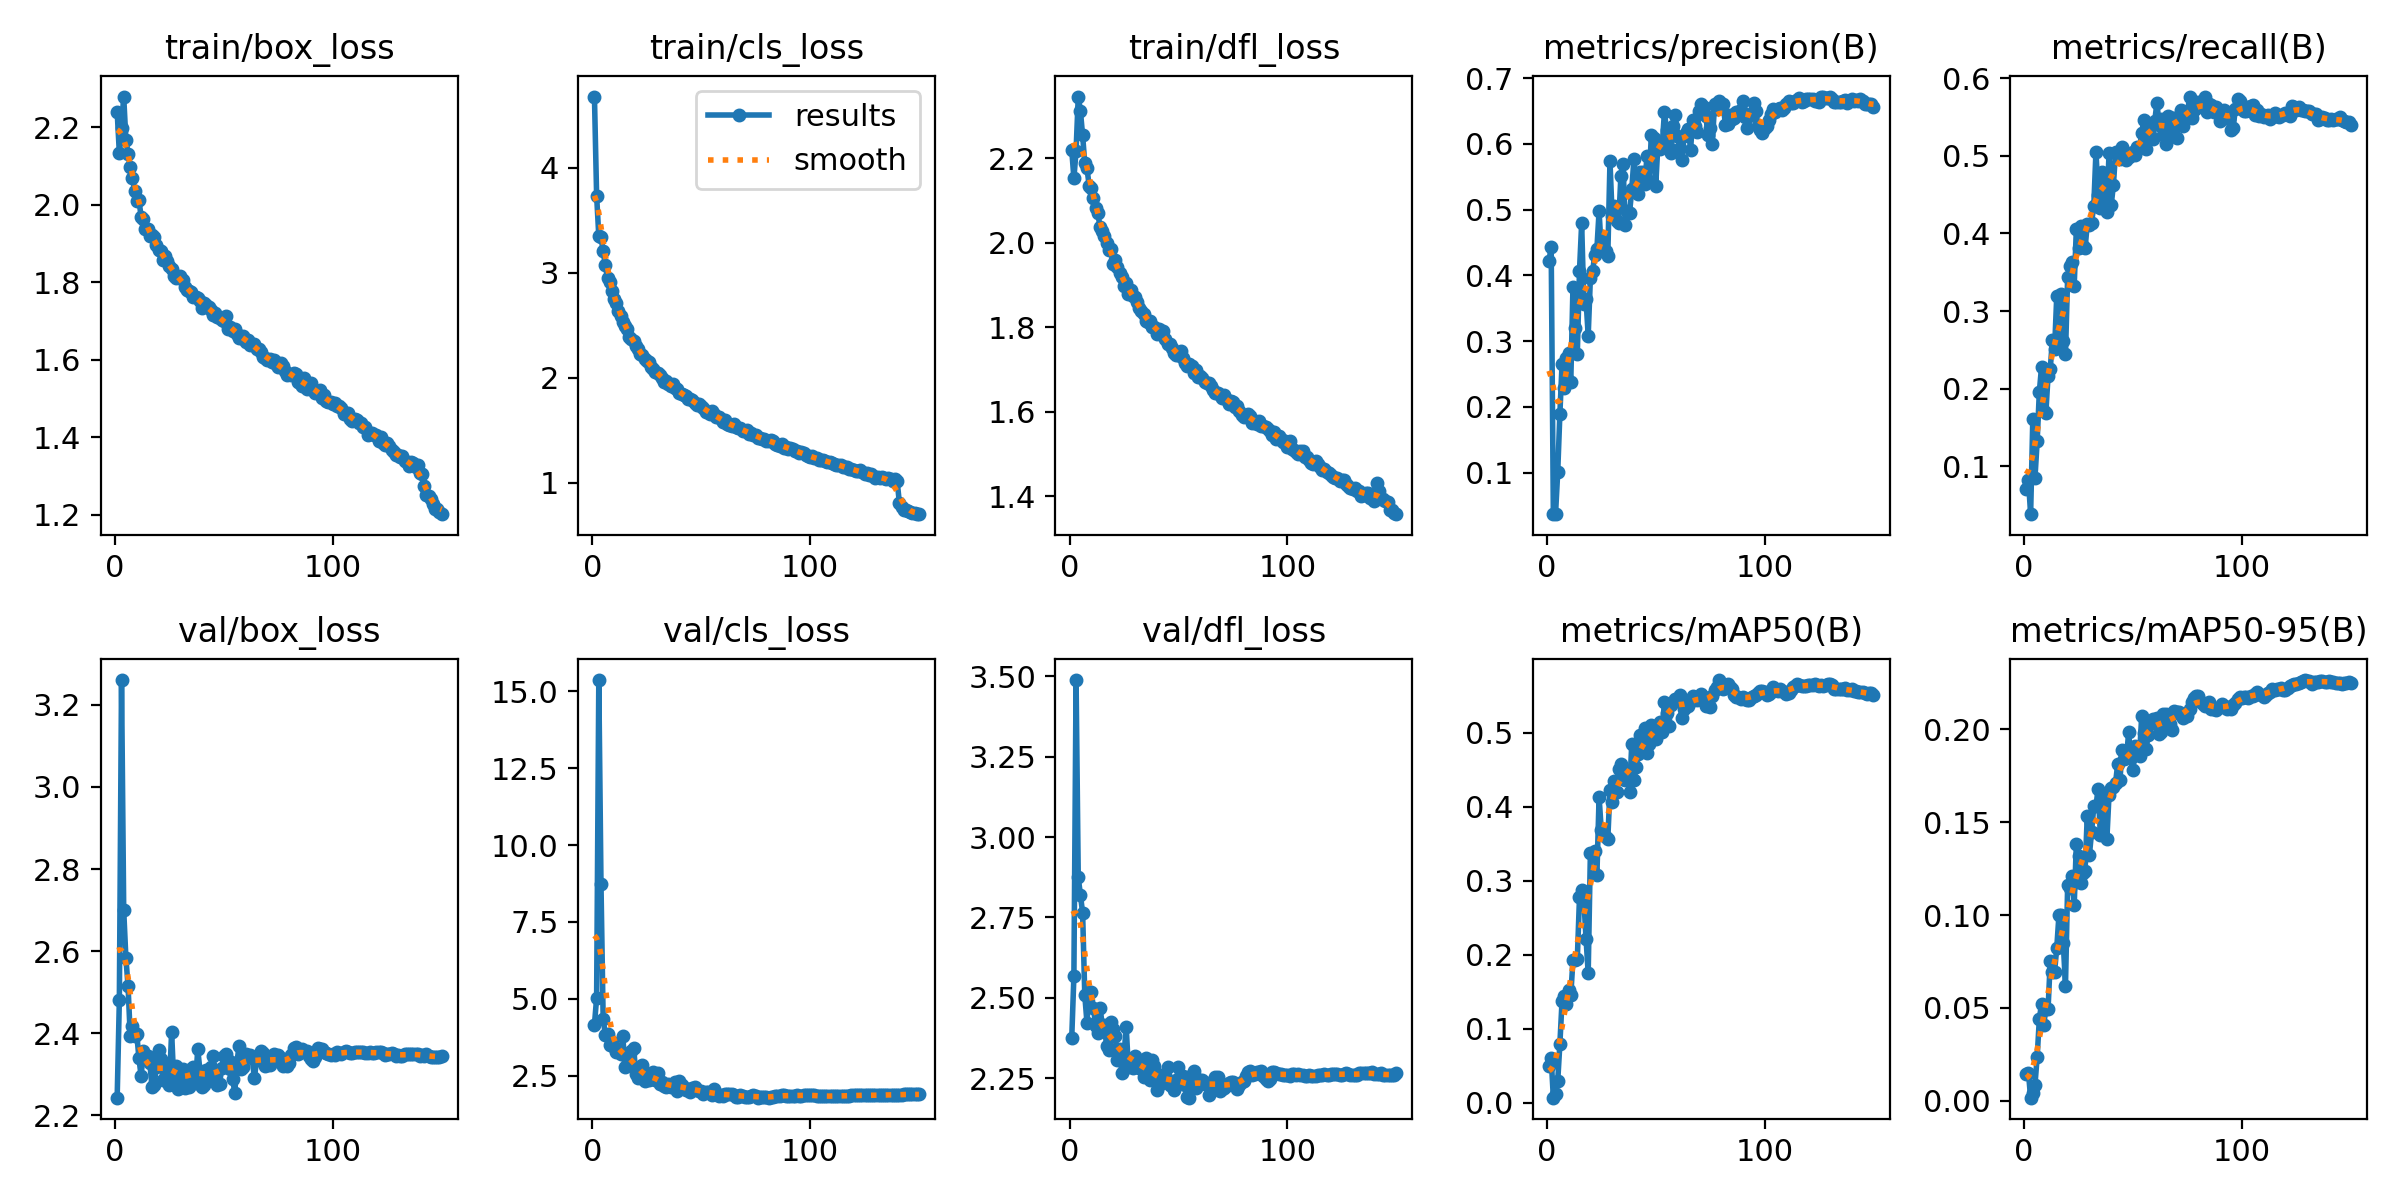

Values plotted in this chart, from the file beside it:
epoch, time, train/box_loss, train/cls_loss, train/dfl_loss, metrics/precision(B), metrics/recall(B), metrics/mAP50(B), metrics/mAP50-95(B), val/box_loss, val/cls_loss, val/dfl_loss, lr/pg0, lr/pg1, lr/pg2
1, 66.49, 2.24, 4.679, 2.221, 0.4215, 0.07067, 0.0497, 0.01453, 2.243, 4.153, 2.374, 0.003321, 0.003321, 0.003321
2, 129.1, 2.134, 3.736, 2.152, 0.4436, 0.08192, 0.06013, 0.01494, 2.48, 5.026, 2.568, 0.006611, 0.006611, 0.006611
3, 191.4, 2.2, 3.35, 2.218, 0.03692, 0.03854, 0.00674, 0.00158, 3.261, 15.37, 3.488, 0.009856, 0.009856, 0.009856
4, 252.8, 2.28, 3.344, 2.346, 0.03667, 0.1608, 0.01229, 0.00391, 2.7, 8.744, 2.874, 0.009802, 0.009802, 0.009802
5, 313.6, 2.169, 3.207, 2.311, 0.1002, 0.08572, 0.02869, 0.00857, 2.584, 4.348, 2.818, 0.009736, 0.009736, 0.009736
6, 374.1, 2.131, 3.078, 2.254, 0.1895, 0.1322, 0.07957, 0.02354, 2.514, 3.822, 2.765, 0.00967, 0.00967, 0.00967
7, 434.1, 2.099, 2.947, 2.188, 0.2651, 0.196, 0.138, 0.04384, 2.394, 3.86, 2.508, 0.009604, 0.009604, 0.009604
8, 494.1, 2.07, 2.909, 2.177, 0.2286, 0.228, 0.1447, 0.0523, 2.418, 3.477, 2.423, 0.009538, 0.009538, 0.009538
9, 554, 2.037, 2.824, 2.135, 0.2745, 0.1708, 0.1337, 0.04065, 2.393, 3.583, 2.52, 0.009472, 0.009472, 0.009472
10, 613.8, 2.011, 2.751, 2.13, 0.2818, 0.1693, 0.1527, 0.04943, 2.398, 3.414, 2.518, 0.009406, 0.009406, 0.009406
11, 673.4, 2.013, 2.71, 2.106, 0.2378, 0.2166, 0.1452, 0.04912, 2.338, 3.271, 2.467, 0.00934, 0.00934, 0.00934
12, 733, 1.968, 2.633, 2.083, 0.3814, 0.2251, 0.1928, 0.07502, 2.295, 3.297, 2.414, 0.009274, 0.009274, 0.009274
13, 793.1, 1.964, 2.586, 2.07, 0.3202, 0.2631, 0.1934, 0.06918, 2.356, 3.198, 2.39, 0.009208, 0.009208, 0.009208
14, 853.2, 1.938, 2.537, 2.037, 0.2802, 0.251, 0.1941, 0.06941, 2.338, 3.789, 2.47, 0.009142, 0.009142, 0.009142
15, 914.1, 1.938, 2.493, 2.027, 0.4069, 0.3196, 0.2774, 0.08231, 2.345, 2.792, 2.417, 0.009076, 0.009076, 0.009076
16, 974.6, 1.918, 2.47, 2.017, 0.4788, 0.2632, 0.2879, 0.09991, 2.326, 3.106, 2.414, 0.00901, 0.00901, 0.00901
17, 1036, 1.921, 2.392, 1.999, 0.3565, 0.3218, 0.2747, 0.09993, 2.27, 2.842, 2.352, 0.008944, 0.008944, 0.008944
18, 1096, 1.918, 2.374, 1.983, 0.3632, 0.2616, 0.222, 0.08484, 2.273, 3.305, 2.338, 0.008878, 0.008878, 0.008878
19, 1157, 1.895, 2.348, 1.986, 0.3081, 0.2448, 0.1751, 0.06199, 2.318, 3.409, 2.425, 0.008812, 0.008812, 0.008812
20, 1218, 1.883, 2.3, 1.949, 0.3956, 0.3436, 0.337, 0.116, 2.359, 2.558, 2.403, 0.008746, 0.008746, 0.008746
21, 1280, 1.88, 2.279, 1.959, 0.4059, 0.3587, 0.3374, 0.1144, 2.336, 2.431, 2.383, 0.00868, 0.00868, 0.00868
22, 1341, 1.858, 2.232, 1.943, 0.4301, 0.3635, 0.3404, 0.1211, 2.286, 2.587, 2.307, 0.008614, 0.008614, 0.008614
23, 1402, 1.868, 2.216, 1.927, 0.4407, 0.3323, 0.3076, 0.1052, 2.323, 2.829, 2.342, 0.008548, 0.008548, 0.008548
24, 1463, 1.855, 2.18, 1.919, 0.4973, 0.406, 0.4134, 0.1384, 2.296, 2.333, 2.267, 0.008482, 0.008482, 0.008482
25, 1524, 1.842, 2.159, 1.898, 0.4381, 0.3807, 0.3685, 0.1318, 2.274, 2.461, 2.319, 0.008416, 0.008416, 0.008416
26, 1586, 1.835, 2.156, 1.906, 0.4564, 0.4097, 0.3638, 0.1171, 2.403, 2.354, 2.411, 0.00835, 0.00835, 0.00835
27, 1647, 1.817, 2.109, 1.878, 0.4369, 0.3832, 0.3596, 0.1225, 2.281, 2.465, 2.285, 0.008284, 0.008284, 0.008284
28, 1709, 1.81, 2.081, 1.889, 0.429, 0.3811, 0.3565, 0.1239, 2.32, 2.6, 2.311, 0.008218, 0.008218, 0.008218
29, 1770, 1.813, 2.06, 1.873, 0.5732, 0.4116, 0.4228, 0.1532, 2.263, 2.363, 2.281, 0.008152, 0.008152, 0.008152
30, 1832, 1.816, 2.048, 1.872, 0.4902, 0.4105, 0.4063, 0.1326, 2.296, 2.572, 2.32, 0.008086, 0.008086, 0.008086
31, 1894, 1.806, 2.027, 1.861, 0.5058, 0.4141, 0.435, 0.1448, 2.312, 2.214, 2.31, 0.00802, 0.00802, 0.00802
32, 1955, 1.789, 1.996, 1.846, 0.4825, 0.4354, 0.4199, 0.1585, 2.266, 2.302, 2.282, 0.007954, 0.007954, 0.007954
33, 2017, 1.779, 1.964, 1.839, 0.4794, 0.5055, 0.4512, 0.1587, 2.306, 2.146, 2.288, 0.007888, 0.007888, 0.007888
34, 2078, 1.778, 1.974, 1.832, 0.5508, 0.4502, 0.4582, 0.1682, 2.268, 2.115, 2.255, 0.007822, 0.007822, 0.007822
35, 2139, 1.776, 1.942, 1.815, 0.5687, 0.4332, 0.4378, 0.1434, 2.312, 2.232, 2.313, 0.007756, 0.007756, 0.007756
36, 2200, 1.762, 1.925, 1.813, 0.4759, 0.4786, 0.4358, 0.1446, 2.318, 2.127, 2.275, 0.00769, 0.00769, 0.00769
37, 2262, 1.761, 1.938, 1.814, 0.497, 0.4655, 0.4486, 0.1639, 2.277, 2.156, 2.245, 0.007624, 0.007624, 0.007624
38, 2323, 1.76, 1.902, 1.801, 0.4949, 0.4281, 0.4207, 0.1408, 2.361, 2.275, 2.308, 0.007558, 0.007558, 0.007558
39, 2385, 1.751, 1.891, 1.802, 0.5304, 0.5038, 0.4849, 0.1648, 2.309, 1.99, 2.288, 0.007492, 0.007492, 0.007492
40, 2448, 1.732, 1.858, 1.785, 0.5768, 0.4367, 0.4361, 0.1683, 2.268, 2.317, 2.213, 0.007426, 0.007426, 0.007426
41, 2509, 1.748, 1.843, 1.795, 0.5265, 0.4621, 0.4535, 0.1692, 2.275, 2.176, 2.23, 0.00736, 0.00736, 0.00736
42, 2570, 1.741, 1.84, 1.788, 0.5241, 0.5049, 0.4711, 0.1714, 2.31, 2.078, 2.259, 0.007294, 0.007294, 0.007294
43, 2631, 1.736, 1.832, 1.791, 0.5575, 0.5036, 0.4973, 0.1815, 2.286, 2.017, 2.238, 0.007228, 0.007228, 0.007228
44, 2693, 1.729, 1.801, 1.773, 0.5569, 0.4961, 0.4873, 0.1726, 2.316, 2.076, 2.261, 0.007162, 0.007162, 0.007162
45, 2754, 1.715, 1.802, 1.761, 0.5381, 0.5108, 0.5071, 0.1889, 2.345, 1.959, 2.284, 0.007096, 0.007096, 0.007096
46, 2815, 1.72, 1.792, 1.76, 0.5819, 0.4975, 0.4728, 0.1843, 2.287, 2.088, 2.231, 0.00703, 0.00703, 0.00703
47, 2876, 1.71, 1.766, 1.75, 0.544, 0.495, 0.4851, 0.1844, 2.274, 2.133, 2.227, 0.006964, 0.006964, 0.006964
48, 2936, 1.707, 1.743, 1.739, 0.6137, 0.4986, 0.511, 0.1984, 2.275, 2.04, 2.215, 0.006898, 0.006898, 0.006898
49, 2997, 1.703, 1.748, 1.735, 0.609, 0.502, 0.5026, 0.1846, 2.315, 2.002, 2.244, 0.006832, 0.006832, 0.006832
50, 3058, 1.701, 1.735, 1.736, 0.5356, 0.5046, 0.4924, 0.178, 2.344, 1.986, 2.285, 0.006766, 0.006766, 0.006766
51, 3119, 1.713, 1.717, 1.743, 0.5982, 0.5004, 0.5107, 0.1913, 2.35, 1.893, 2.243, 0.0067, 0.0067, 0.0067
52, 3181, 1.68, 1.679, 1.726, 0.5922, 0.5115, 0.5141, 0.189, 2.335, 1.97, 2.257, 0.006634, 0.006634, 0.006634
53, 3242, 1.686, 1.68, 1.716, 0.5982, 0.5097, 0.5015, 0.1857, 2.311, 1.978, 2.229, 0.006568, 0.006568, 0.006568
54, 3302, 1.673, 1.654, 1.709, 0.6483, 0.5292, 0.5424, 0.2073, 2.288, 1.94, 2.192, 0.006502, 0.006502, 0.006502
55, 3363, 1.679, 1.681, 1.712, 0.6205, 0.5466, 0.5273, 0.1982, 2.255, 1.878, 2.19, 0.006436, 0.006436, 0.006436
56, 3425, 1.667, 1.652, 1.708, 0.5931, 0.5082, 0.5094, 0.1896, 2.33, 2.069, 2.259, 0.00637, 0.00637, 0.00637
57, 3487, 1.656, 1.626, 1.693, 0.5859, 0.5313, 0.5375, 0.197, 2.37, 1.89, 2.272, 0.006304, 0.006304, 0.006304
58, 3556, 1.656, 1.626, 1.7, 0.6265, 0.5264, 0.5419, 0.2031, 2.311, 1.827, 2.219, 0.006238, 0.006238, 0.006238
59, 3627, 1.66, 1.611, 1.683, 0.6436, 0.5221, 0.5464, 0.2056, 2.317, 1.872, 2.228, 0.006172, 0.006172, 0.006172
60, 3697, 1.646, 1.579, 1.684, 0.6112, 0.5454, 0.5464, 0.2034, 2.349, 1.821, 2.245, 0.006106, 0.006106, 0.006106
... 90 more rows
